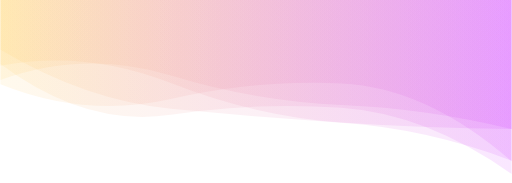
t = 0.00 s
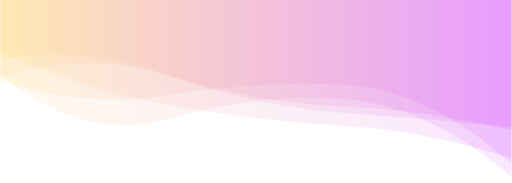
t = 2.08 s
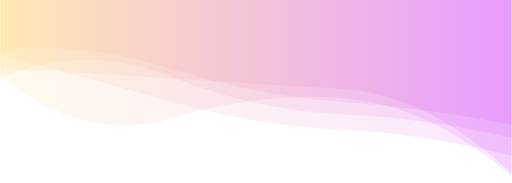
t = 4.16 s
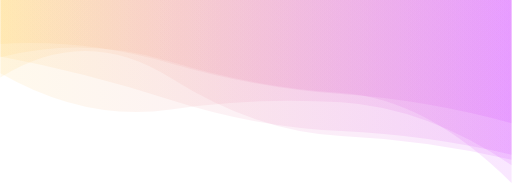
t = 6.24 s
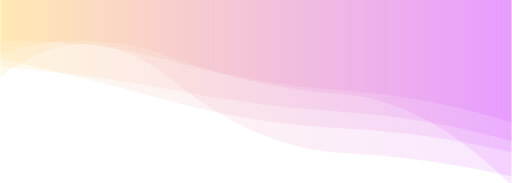
t = 8.33 s

The animated SVG that drew these frames (rendered in a browser with its animation timeline set to each time). Animation: 5 SMIL elements (animate=5); frames cover the first 8.32 s, repeats indefinitely.

<?xml version="1.0" encoding="utf-8"?>
<svg xmlns="http://www.w3.org/2000/svg" xmlns:xlink="http://www.w3.org/1999/xlink" style="margin: auto; background: none; display: block; z-index: 1; position: relative; shape-rendering: auto;" preserveAspectRatio="xMidYMid" viewBox="0 0 3000 1074">
<g transform="translate(1500,537) scale(-1,1) translate(-1500,-537)"><linearGradient id="lg-0.7786151091574351" x1="0" x2="1" y1="0" y2="0">
  <stop stop-color="#c50eff" offset="0"></stop>
  <stop stop-color="#ffc844" offset="1"></stop>
</linearGradient><path d="" fill="url(#lg-0.7786151091574351)" opacity="0.1">
  <animate attributeName="d" dur="25s" repeatCount="indefinite" keyTimes="0;0.333;0.667;1" calcMode="spline" keySplines="0.5 0 0.5 1;0.5 0 0.5 1;0.5 0 0.5 1" begin="0s" values="M0 0L 0 946.5760572434494Q 500 511.87440458955086  1000 489.8569340186549T 2000 581.2958353975253T 3000 494.4420773058927L 3000 0 Z;M0 0L 0 1089.8007398628308Q 500 586.5590861313913  1000 553.1910278864273T 2000 336.43841220281T 3000 317.45957753583383L 3000 0 Z;M0 0L 0 994.0200512780473Q 500 911.275544281405  1000 889.7241585629897T 2000 375.9527302773039T 3000 192.2638404118478L 3000 0 Z;M0 0L 0 946.5760572434494Q 500 511.87440458955086  1000 489.8569340186549T 2000 581.2958353975253T 3000 494.4420773058927L 3000 0 Z"></animate>
</path><path d="" fill="url(#lg-0.7786151091574351)" opacity="0.1">
  <animate attributeName="d" dur="25s" repeatCount="indefinite" keyTimes="0;0.333;0.667;1" calcMode="spline" keySplines="0.5 0 0.5 1;0.5 0 0.5 1;0.5 0 0.5 1" begin="-5s" values="M0 0L 0 979.5370158209832Q 500 808.0591057297399  1000 766.4462858365916T 2000 615.9579059359205T 3000 214.86086182686904L 3000 0 Z;M0 0L 0 1038.8231701989216Q 500 604.2972644437191  1000 572.823357372031T 2000 698.8081473231994T 3000 447.3008252562152L 3000 0 Z;M0 0L 0 734.82172803554Q 500 725.1693933256093  1000 693.8215878164361T 2000 449.7660311167086T 3000 368.3297950961325L 3000 0 Z;M0 0L 0 979.5370158209832Q 500 808.0591057297399  1000 766.4462858365916T 2000 615.9579059359205T 3000 214.86086182686904L 3000 0 Z"></animate>
</path><path d="" fill="url(#lg-0.7786151091574351)" opacity="0.1">
  <animate attributeName="d" dur="25s" repeatCount="indefinite" keyTimes="0;0.333;0.667;1" calcMode="spline" keySplines="0.5 0 0.5 1;0.5 0 0.5 1;0.5 0 0.5 1" begin="-10s" values="M0 0L 0 703.7525825040422Q 500 533.8171062062186  1000 511.51841098668285T 2000 716.0138024700733T 3000 540.6357150597933L 3000 0 Z;M0 0L 0 945.1785549945764Q 500 751.6646445745532  1000 717.6418669332545T 2000 642.3946268036791T 3000 289.9167738587183L 3000 0 Z;M0 0L 0 907.4841103949586Q 500 791.703825064025  1000 769.2735528905963T 2000 586.0851021135061T 3000 331.9044450329373L 3000 0 Z;M0 0L 0 703.7525825040422Q 500 533.8171062062186  1000 511.51841098668285T 2000 716.0138024700733T 3000 540.6357150597933L 3000 0 Z"></animate>
</path><path d="" fill="url(#lg-0.7786151091574351)" opacity="0.1">
  <animate attributeName="d" dur="25s" repeatCount="indefinite" keyTimes="0;0.333;0.667;1" calcMode="spline" keySplines="0.5 0 0.5 1;0.5 0 0.5 1;0.5 0 0.5 1" begin="-15s" values="M0 0L 0 1054.010354727484Q 500 941.7045088213213  1000 915.6000127651482T 2000 465.2532391135016T 3000 453.05730445977343L 3000 0 Z;M0 0L 0 665.7225967676267Q 500 510.374329982774  1000 494.0872861701878T 2000 383.8491057929993T 3000 659.6042445815967L 3000 0 Z;M0 0L 0 763.6788312318578Q 500 645.1047790044025  1000 624.3941520398357T 2000 447.31168587901425T 3000 456.235673004071L 3000 0 Z;M0 0L 0 1054.010354727484Q 500 941.7045088213213  1000 915.6000127651482T 2000 465.2532391135016T 3000 453.05730445977343L 3000 0 Z"></animate>
</path><path d="" fill="url(#lg-0.7786151091574351)" opacity="0.1">
  <animate attributeName="d" dur="45s" repeatCount="indefinite" keyTimes="0;0.333;0.667;1" calcMode="spline" keySplines="0.5 0 0.5 1;0.5 0 0.5 1;0.5 0 0.5 1" begin="-20s" values="M0 0L 0 812.3667647226777Q 500 955.1748736498666  1000 921.7421007550455T 2000 391.55876968615104T 3000 342.4435179524503L 3000 0 Z;M0 0L 0 767.2497893074025Q 500 804.3343598583226  1000 769.3063832804082T 2000 521.5738013545129T 3000 423.73041522580246L 3000 0 Z;M0 0L 0 717.8342659800591Q 500 560.1059276939416  1000 525.8338236474887T 2000 354.9817484722104T 3000 238.42986704999618L 3000 0 Z;M0 0L 0 812.3667647226777Q 500 955.1748736498666  1000 921.7421007550455T 2000 391.55876968615104T 3000 342.4435179524503L 3000 0 Z"></animate>
</path></g>
</svg>
